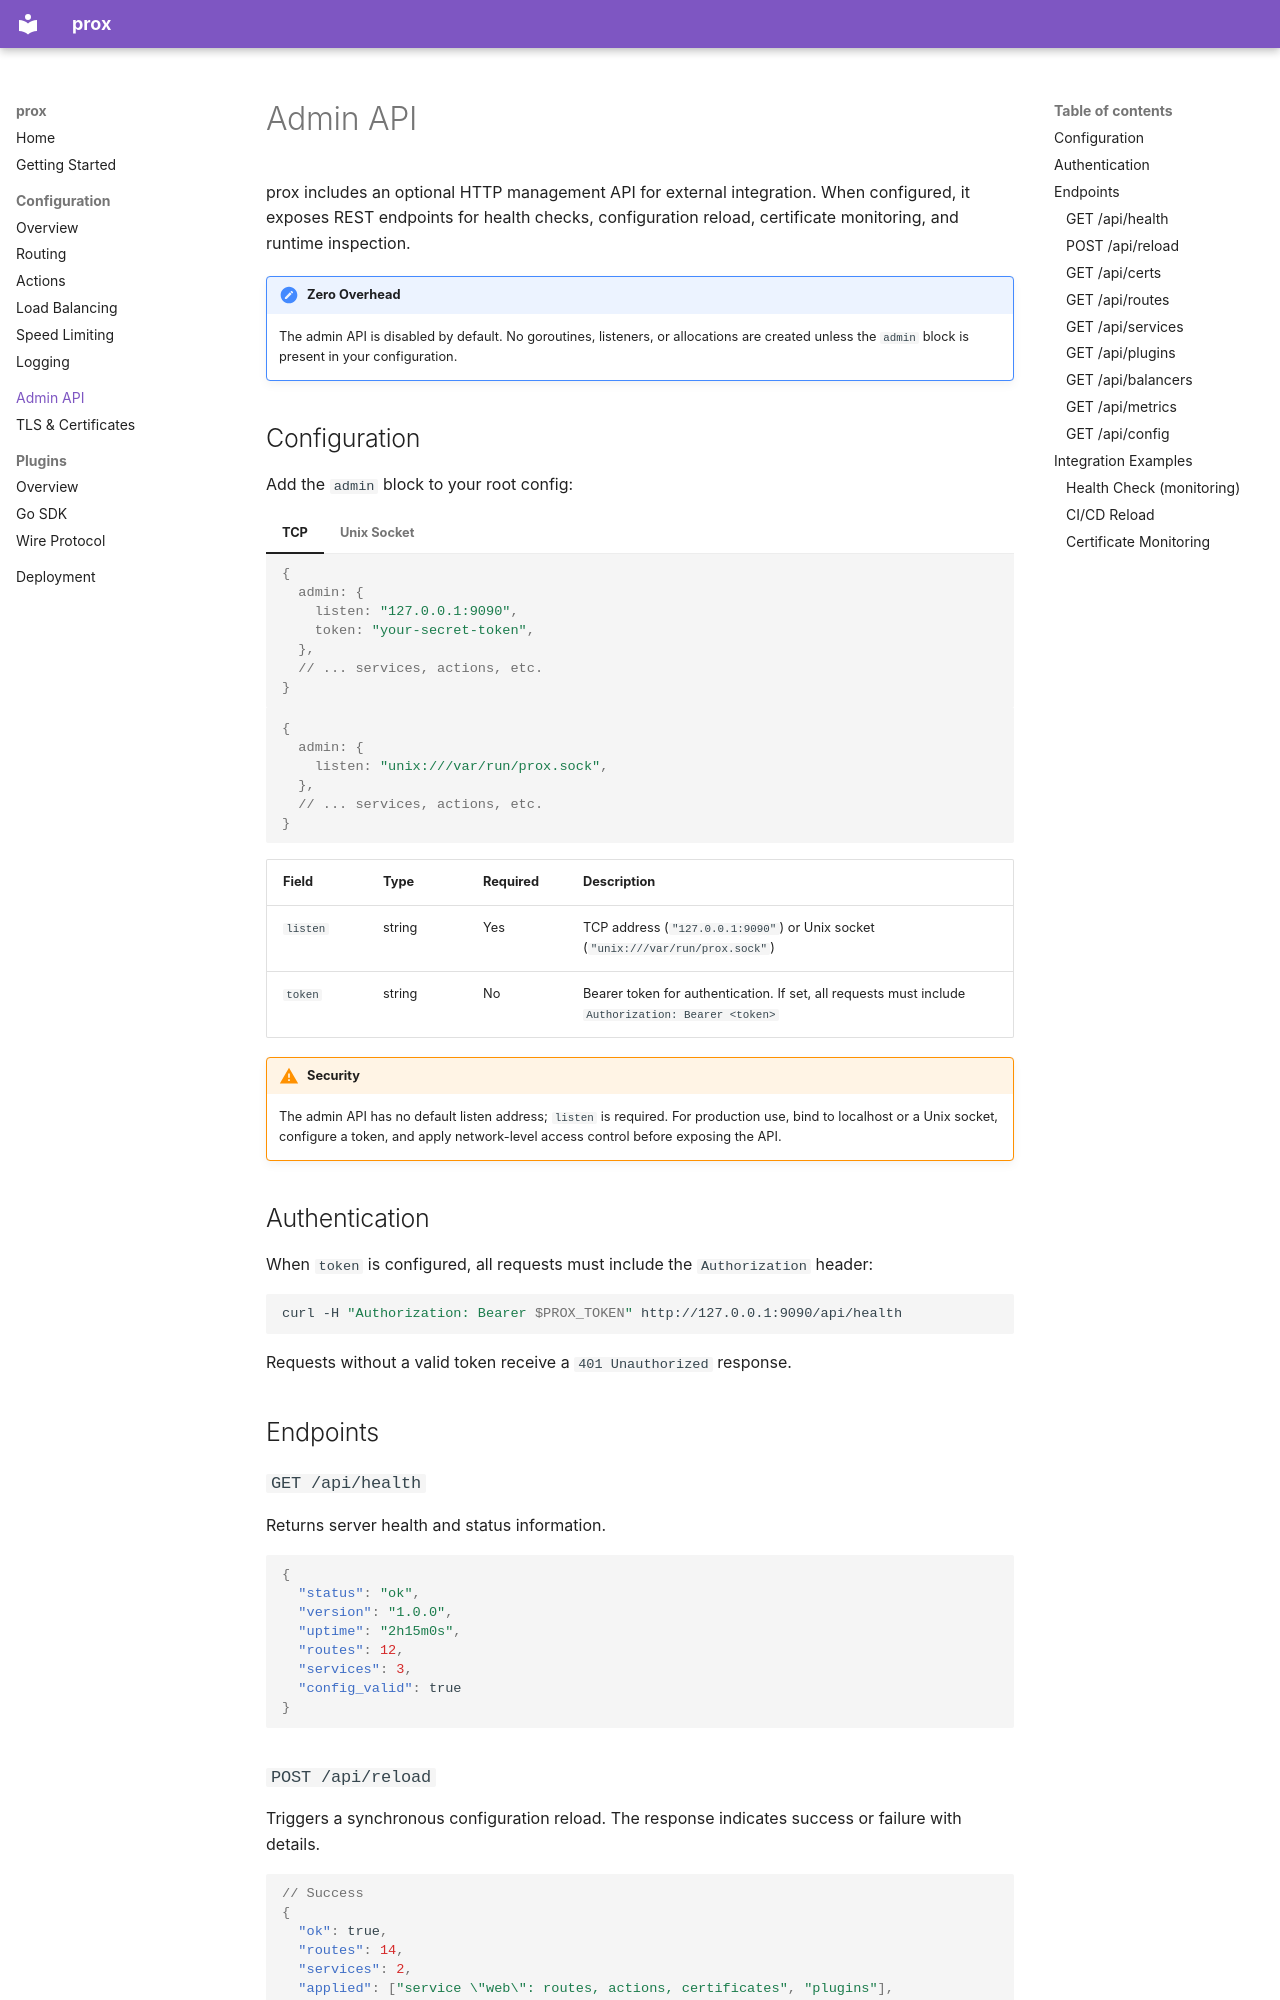

repository: dortanes/prox · page: admin-api/index.html · generator: mkdocs

# Admin API

prox includes an optional HTTP management API for external integration. When configured, it exposes REST endpoints for health checks, configuration reload, certificate monitoring, and runtime inspection.

!!! note "Zero Overhead"
    The admin API is disabled by default. No goroutines, listeners, or allocations are created unless the `admin` block is present in your configuration.

## Configuration

Add the `admin` block to your root config:

=== "TCP"

    ```json5
    {
      admin: {
        listen: "127.0.0.1:9090",
        token: "your-secret-token",
      },
      // ... services, actions, etc.
    }
    ```

=== "Unix Socket"

    ```json5
    {
      admin: {
        listen: "unix:///var/run/prox.sock",
      },
      // ... services, actions, etc.
    }
    ```

| Field | Type | Required | Description |
|-------|------|----------|-------------|
| `listen` | string | Yes | TCP address (`"127.0.0.1:9090"`) or Unix socket (`"unix:///var/run/prox.sock"`) |
| `token` | string | No | Bearer token for authentication. If set, all requests must include `Authorization: Bearer <token>` |

!!! warning "Security"
    The admin API has no default listen address; `listen` is required. For production use, bind to localhost or a Unix socket, configure a token, and apply network-level access control before exposing the API.

## Authentication

When `token` is configured, all requests must include the `Authorization` header:

```bash
curl -H "Authorization: Bearer $PROX_TOKEN" http://127.0.0.1:9090/api/health
```

Requests without a valid token receive a `401 Unauthorized` response.

## Endpoints

### `GET /api/health`

Returns server health and status information.

```json
{
  "status": "ok",
  "version": "1.0.0",
  "uptime": "2h15m0s",
  "routes": 12,
  "services": 3,
  "config_valid": true
}
```
